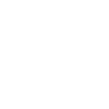
t = 0.00 s
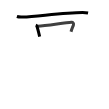
t = 2.75 s
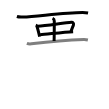
t = 5.50 s
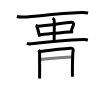
t = 8.50 s
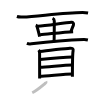
t = 11.25 s
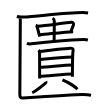
t = 14.00 s

The animated SVG that drew these frames (rendered in a browser with its animation timeline set to each time). Animation: 14 SMIL elements (animate=14); one cycle of 14.00 s.

<svg width="109px" height="109px" viewBox="0 0 px 109px" xmlns="http://www.w3.org/2000/svg" xmlns:xlink="http://www.w3.org/1999/xlink" xml:space="preserve" version="1.1"  baseProfile="full">
<path d="M16.88,16.54c1.55,0.51,4.39,0.6,5.94,0.51c16.13-0.86,42.15-4.51,59.82-4.51c2.58,0,4.13,0.25,5.42,0.5" style="fill:none;stroke:black;stroke-width:3;opacity:0">
  <animate attributeType="CSS" attributeName="opacity" from="0" to="1" begin="0s" dur="1s" repeatCount="0" fill="freeze" />
</path>
<path d="M35.76,25.2c0.34,0.14,1.01,0.44,1.12,0.77c0.77,2.38,1.7,6.09,2.78,10.59" style="fill:none;stroke:black;stroke-width:3;opacity:0">
  <animate attributeType="CSS" attributeName="opacity" from="0" to="1" begin="1s" dur="1s" repeatCount="0" fill="freeze" />
</path>
<path d="M37.67,26.32c8.65-0.48,27.5-3.63,33.75-3.98C73,22.25,74,23.5,73.4,25.16s-1.4,3.09-2.38,6.57" style="fill:none;stroke:black;stroke-width:3;opacity:0">
  <animate attributeType="CSS" attributeName="opacity" from="0" to="1" begin="2s" dur="1s" repeatCount="0" fill="freeze" />
</path>
<path d="M40.13,34.63c6.96-0.48,23.27-2.55,33.01-2.99" style="fill:none;stroke:black;stroke-width:3;opacity:0">
  <animate attributeType="CSS" attributeName="opacity" from="0" to="1" begin="3s" dur="1s" repeatCount="0" fill="freeze" />
</path>
<path d="M52.54,18.25c0.97,0.43,1.74,1.9,1.74,2.78c0,8.15,0,14.57-0.19,19.92" style="fill:none;stroke:black;stroke-width:3;opacity:0">
  <animate attributeType="CSS" attributeName="opacity" from="0" to="1" begin="4s" dur="1s" repeatCount="0" fill="freeze" />
</path>
<path d="M26.87,43.35c1.17,0.46,3.33,0.6,4.5,0.46c9.99-1.25,37.97-3.91,52.41-4.32c1.95-0.06,3.13,0.22,4.11,0.45" style="fill:none;stroke:black;stroke-width:3;opacity:0">
  <animate attributeType="CSS" attributeName="opacity" from="0" to="1" begin="5s" dur="1s" repeatCount="0" fill="freeze" />
</path>
<path d="M38.67,49.98c0.54,0.66,0.93,2.47,0.93,3.35c0,0.88,0.05,24.66,0.05,25.1" style="fill:none;stroke:black;stroke-width:3;opacity:0">
  <animate attributeType="CSS" attributeName="opacity" from="0" to="1" begin="6s" dur="1s" repeatCount="0" fill="freeze" />
</path>
<path d="M40.1,51.57c5.56-0.98,27.02-3.27,29.83-3.41c2.34-0.11,3.68,0.51,3.17,2.75c-0.58,2.53-0.68,25.11-0.68,25.77" style="fill:none;stroke:black;stroke-width:3;opacity:0">
  <animate attributeType="CSS" attributeName="opacity" from="0" to="1" begin="7s" dur="1s" repeatCount="0" fill="freeze" />
</path>
<path d="M39.87,59.5c5.61-0.64,27.66-2.61,32.61-2.61" style="fill:none;stroke:black;stroke-width:3;opacity:0">
  <animate attributeType="CSS" attributeName="opacity" from="0" to="1" begin="8s" dur="1s" repeatCount="0" fill="freeze" />
</path>
<path d="M40.12,67.16c6.13,0,24.05-2.2,31.99-2.2" style="fill:none;stroke:black;stroke-width:3;opacity:0">
  <animate attributeType="CSS" attributeName="opacity" from="0" to="1" begin="9s" dur="1s" repeatCount="0" fill="freeze" />
</path>
<path d="M39.85,76.19c6.13,0,24.62-2.2,32.56-2.2" style="fill:none;stroke:black;stroke-width:3;opacity:0">
  <animate attributeType="CSS" attributeName="opacity" from="0" to="1" begin="10s" dur="1s" repeatCount="0" fill="freeze" />
</path>
<path d="M45.91,81.32c0.4,0.9-0.2,1.64-1,2.29c-2.41,1.97-7.84,6.81-12.66,9.14" style="fill:none;stroke:black;stroke-width:3;opacity:0">
  <animate attributeType="CSS" attributeName="opacity" from="0" to="1" begin="11s" dur="1s" repeatCount="0" fill="freeze" />
</path>
<path d="M62.46,79.9c6.06,2.54,13.22,7.13,14.88,9.35" style="fill:none;stroke:black;stroke-width:3;opacity:0">
  <animate attributeType="CSS" attributeName="opacity" from="0" to="1" begin="12s" dur="1s" repeatCount="0" fill="freeze" />
</path>
<path d="M20.33,18.46c0,3.8-0.5,72.21-0.5,75.77c0,3.02,1.01,3.92,2.81,3.8c10.21-0.71,56.88-3.56,60.2-3.56c3.32,0,6.12,0.24,8.17,0.71" style="fill:none;stroke:black;stroke-width:3;opacity:0">
  <animate attributeType="CSS" attributeName="opacity" from="0" to="1" begin="13s" dur="1s" repeatCount="0" fill="freeze" />
</path>
</svg>
